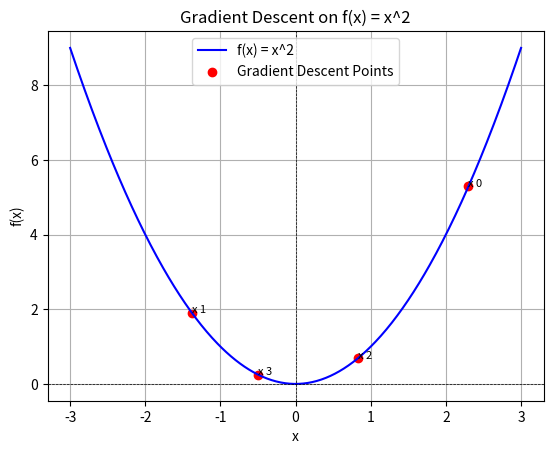

This chart was generated by the following Python code:
import numpy as np
import matplotlib.pyplot as plt

# Function definition
def f(x):
    return x**2

# Gradient of the function
def grad_f(x):
    return 2 * x

# Parameters
x_start = 2.3  # Initial value of x
learning_rate = 0.8  # Learning rate
iterations = 3  # Number of gradient descent updates

# Lists to store the x values and corresponding f(x) values
x_values = [x_start]
y_values = [f(x_start)]

# Gradient descent loop
x = x_start
for _ in range(iterations):
    x = x - learning_rate * grad_f(x)
    x_values.append(x)
    y_values.append(f(x))

# Plot the function
x_plot = np.linspace(-3, 3, 500)
y_plot = f(x_plot)
plt.plot(x_plot, y_plot, label='f(x) = x^2', color='blue')

# Plot the points from the optimization process
plt.scatter(x_values, y_values, color='red', label='Gradient Descent Points')
for i, (x, y) in enumerate(zip(x_values, y_values)):
    plt.text(x, y, f'x {i}', fontsize=8, color='black')

# Add labels and legend
plt.title('Gradient Descent on f(x) = x^2')
plt.xlabel('x')
plt.ylabel('f(x)')
plt.axhline(0, color='black', linewidth=0.5, linestyle='--')
plt.axvline(0, color='black', linewidth=0.5, linestyle='--')
plt.legend()
plt.grid()

# Show the plot
plt.show()
